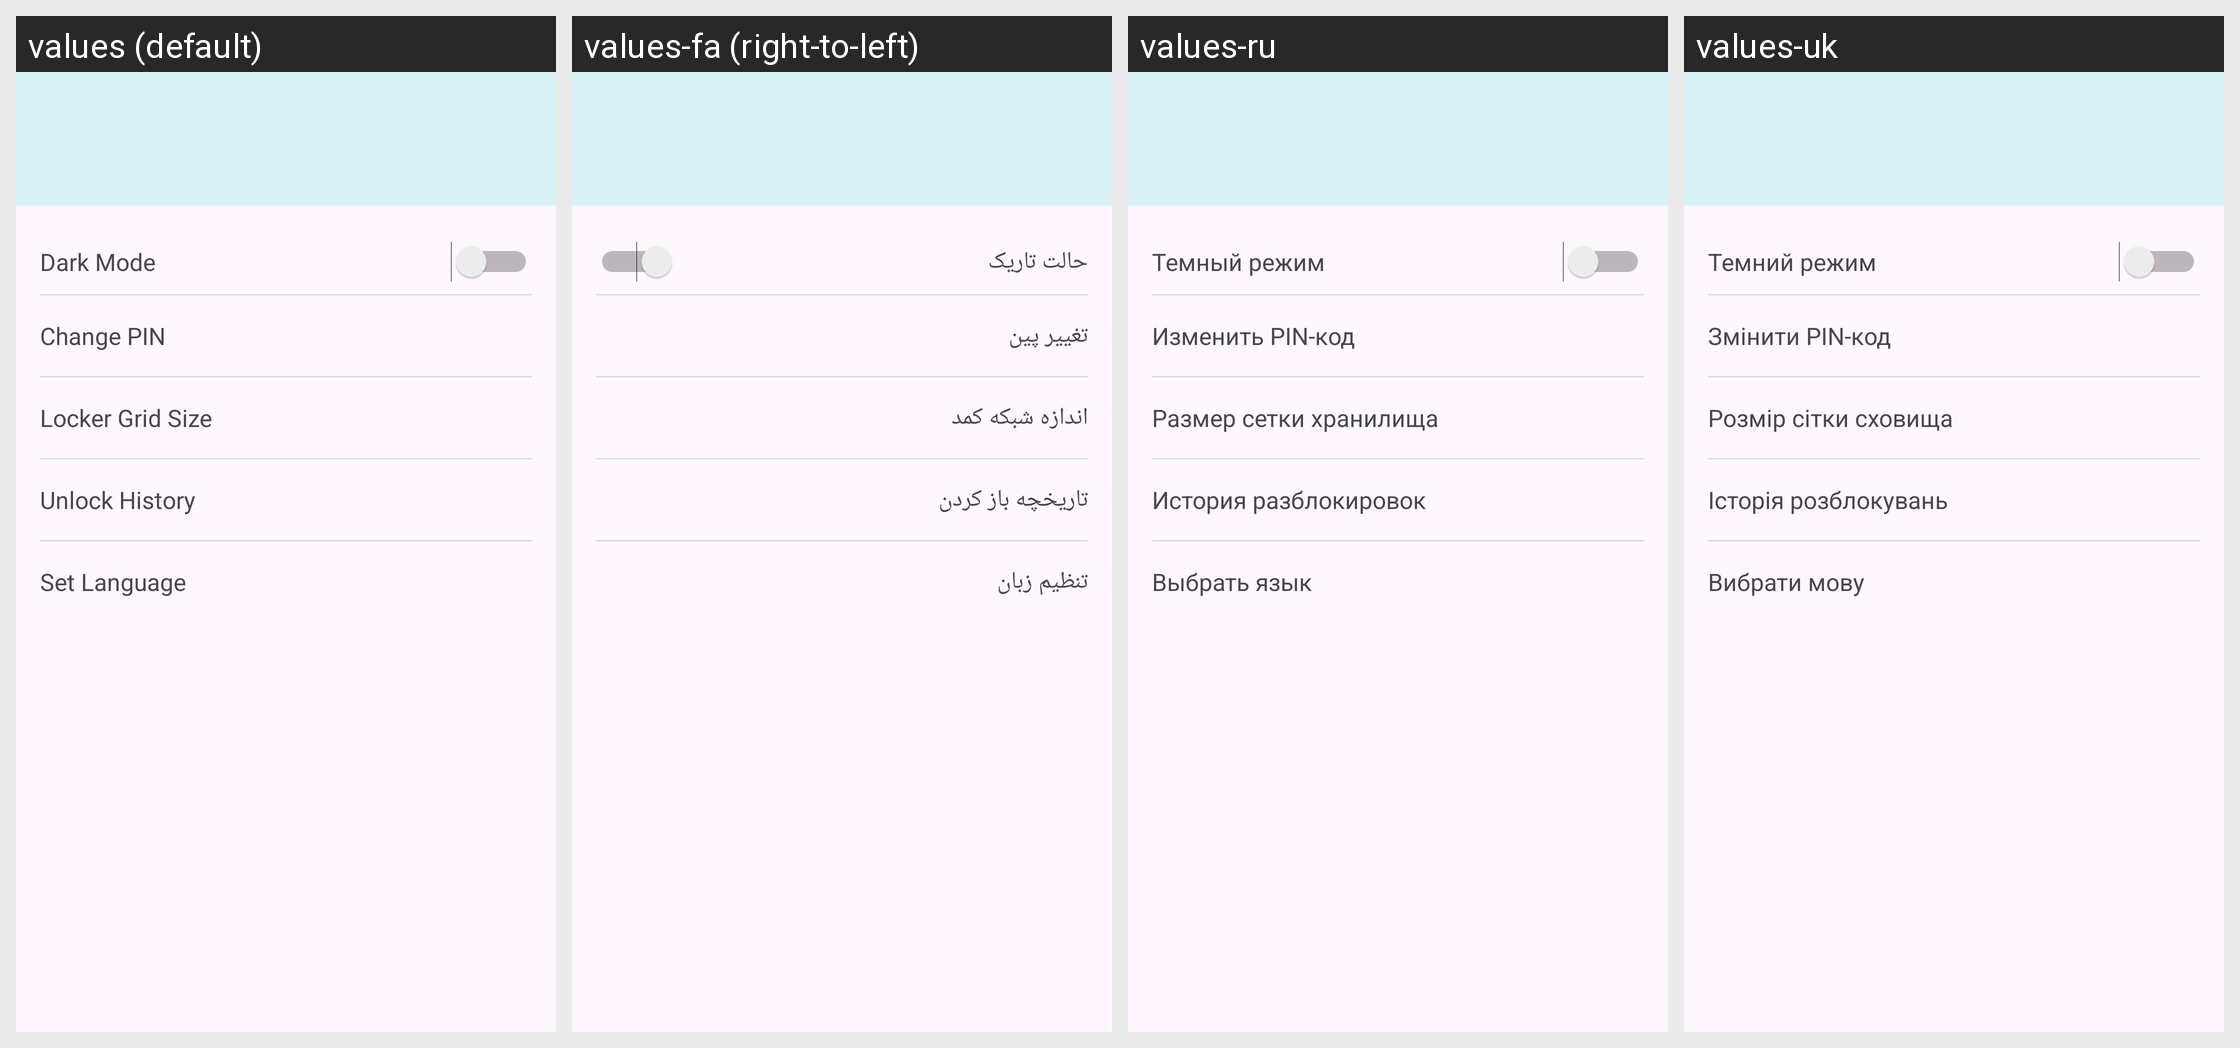

This grid shows one Android layout under several languages. Give, for every string resource on the screen, its name, the default text and each shown locale's text.
Android screen res/layout/activity_settings.xml rendered under 4 locales, left to right: values (default), values-fa (right-to-left), values-ru, values-uk. Device: Nexus 5 (rendered at 1080×1920; each locale shown at half size, 540×960, under a caption strip naming it); theme Theme.Coyote.
Other locales in the repository, not shown: values-ar, values-es, values-hi, values-ja, values-kn, values-ne, values-te, values-tr.
Strings drawn on this screen, with the default value and each locale's value (text and hints the layout hard-codes, and strings that could not be matched under every locale, appear in the picture but are not listed):

darkMode
  values: Dark Mode
  values-fa: حالت تاریک
  values-ru: Темный режим
  values-uk: Темний режим

ChangePin
  values: Change PIN
  values-fa: تغییر پین
  values-ru: Изменить PIN-код
  values-uk: Змінити PIN-код

LockerGridSize
  values: Locker Grid Size
  values-fa: اندازه شبکه کمد
  values-ru: Размер сетки хранилища
  values-uk: Розмір сітки сховища

UnlockHistory
  values: Unlock History
  values-fa: تاریخچه باز کردن
  values-ru: История разблокировок
  values-uk: Історія розблокувань

SetLanguage
  values: Set Language
  values-fa: تنظیم زبان
  values-ru: Выбрать язык
  values-uk: Вибрати мову
